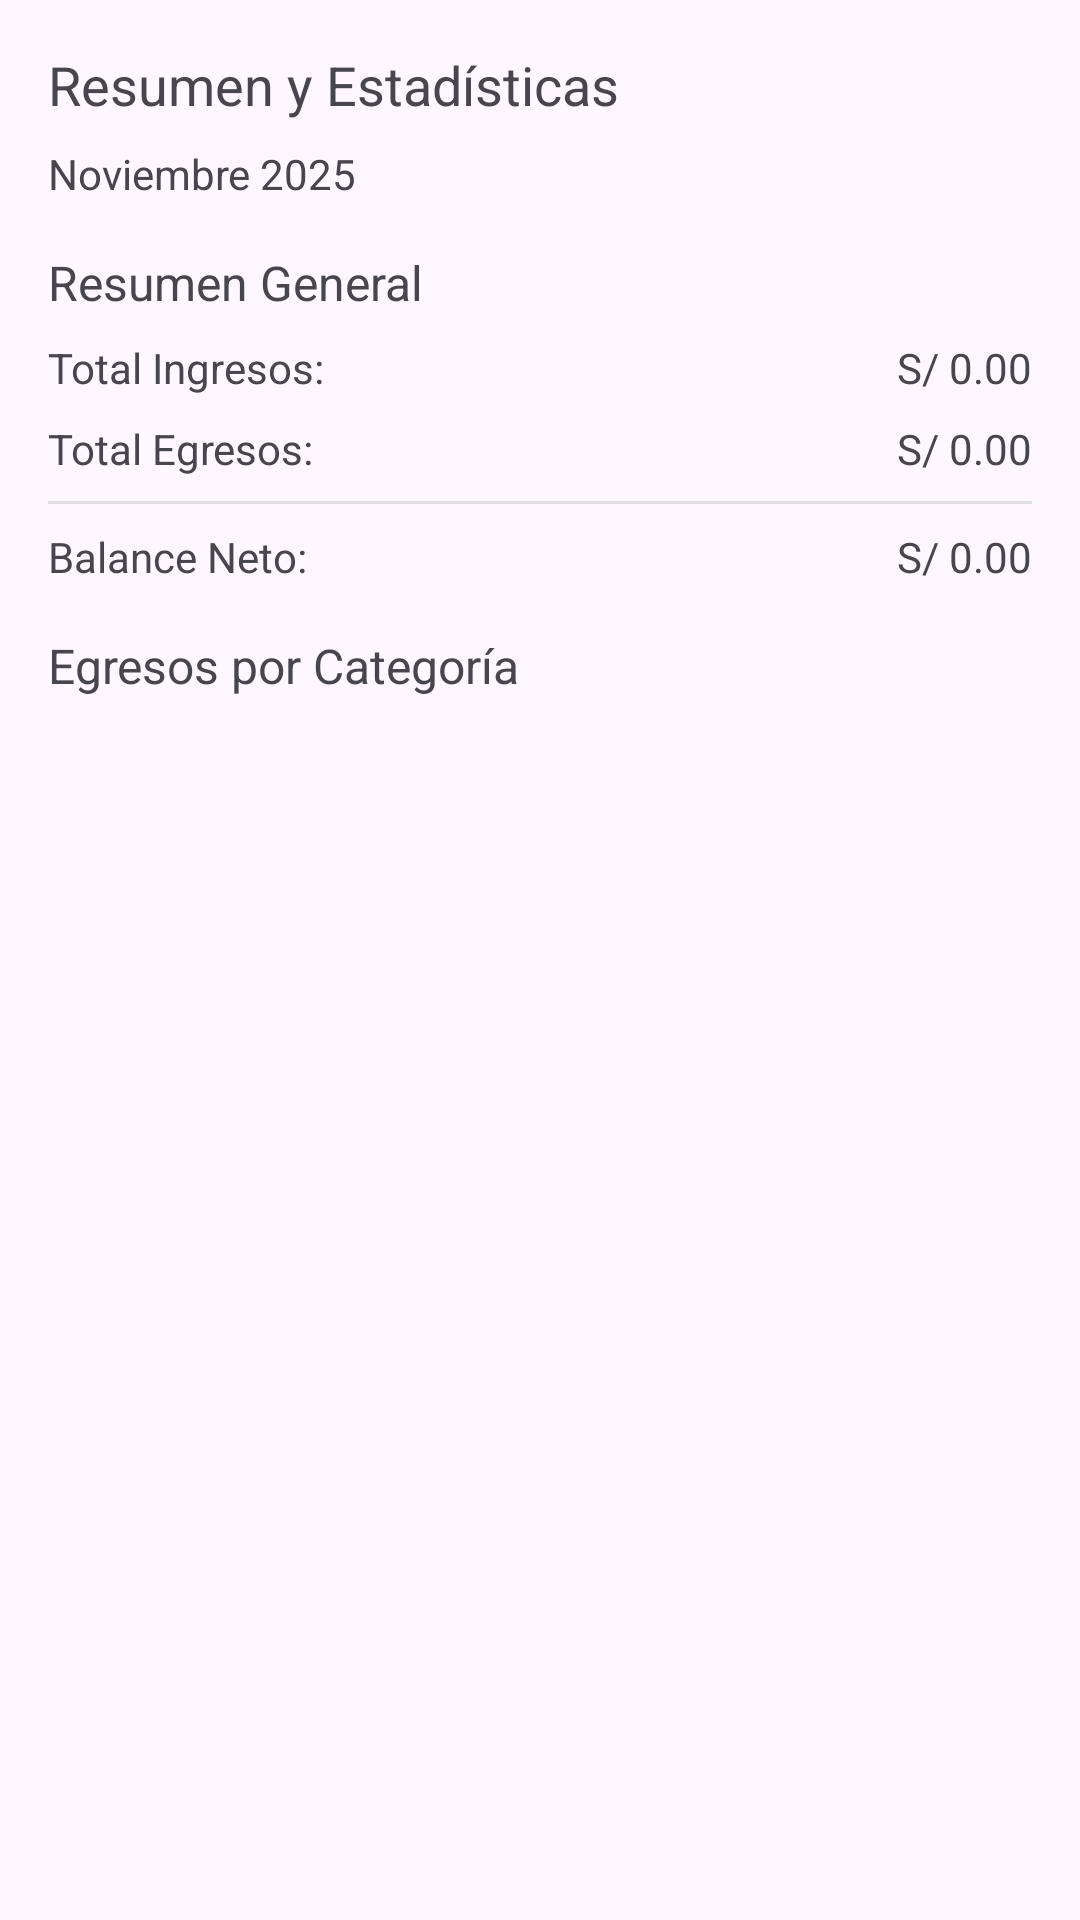

Android layout source for this screen:
<!-- AndroidManifest.xml: application theme Theme.AppRegistroGastos -->
<!-- res/layout/fragment_resumen.xml -->
<?xml version="1.0" encoding="utf-8"?>
<ScrollView xmlns:android="http://schemas.android.com/apk/res/android"
    android:layout_width="match_parent"
    android:layout_height="match_parent">

    <LinearLayout
        android:layout_width="match_parent"
        android:layout_height="wrap_content"
        android:orientation="vertical"
        android:padding="16dp">

        <TextView
            android:layout_width="wrap_content"
            android:layout_height="wrap_content"
            android:text="Resumen y Estadísticas"
            android:textSize="18sp" />

        <TextView
            android:id="@+id/tv_summary_month"
            android:layout_width="wrap_content"
            android:layout_height="wrap_content"
            android:text="Noviembre 2025"
            android:textSize="14sp"
            android:layout_marginTop="8dp" />

        <TextView
            android:layout_width="wrap_content"
            android:layout_height="wrap_content"
            android:text="Resumen General"
            android:textSize="16sp"
            android:layout_marginTop="16dp" />

        <LinearLayout
            android:layout_width="match_parent"
            android:layout_height="wrap_content"
            android:orientation="horizontal"
            android:layout_marginTop="8dp">

            <TextView
                android:layout_width="0dp"
                android:layout_height="wrap_content"
                android:layout_weight="1"
                android:text="Total Ingresos:"
                android:textSize="14sp" />

            <TextView
                android:id="@+id/tv_summary_ingresos"
                android:layout_width="wrap_content"
                android:layout_height="wrap_content"
                android:text="S/ 0.00"
                android:textSize="14sp" />
        </LinearLayout>

        <LinearLayout
            android:layout_width="match_parent"
            android:layout_height="wrap_content"
            android:orientation="horizontal"
            android:layout_marginTop="8dp">

            <TextView
                android:layout_width="0dp"
                android:layout_height="wrap_content"
                android:layout_weight="1"
                android:text="Total Egresos:"
                android:textSize="14sp" />

            <TextView
                android:id="@+id/tv_summary_egresos"
                android:layout_width="wrap_content"
                android:layout_height="wrap_content"
                android:text="S/ 0.00"
                android:textSize="14sp" />
        </LinearLayout>

        <View
            android:layout_width="match_parent"
            android:layout_height="1dp"
            android:background="#E0E0E0"
            android:layout_marginTop="8dp" />

        <LinearLayout
            android:layout_width="match_parent"
            android:layout_height="wrap_content"
            android:orientation="horizontal"
            android:layout_marginTop="8dp">

            <TextView
                android:layout_width="0dp"
                android:layout_height="wrap_content"
                android:layout_weight="1"
                android:text="Balance Neto:"
                android:textSize="14sp" />

            <TextView
                android:id="@+id/tv_summary_balance"
                android:layout_width="wrap_content"
                android:layout_height="wrap_content"
                android:text="S/ 0.00"
                android:textSize="14sp" />
        </LinearLayout>

        <TextView
            android:layout_width="wrap_content"
            android:layout_height="wrap_content"
            android:text="Egresos por Categoría"
            android:textSize="16sp"
            android:layout_marginTop="16dp" />

        <androidx.recyclerview.widget.RecyclerView
            android:id="@+id/recycler_categories"
            android:layout_width="match_parent"
            android:layout_height="wrap_content"
            android:layout_marginTop="8dp" />

    </LinearLayout>

</ScrollView>
<!-- resources referenced by this layout -->
<resources>
  <style name="Theme.AppRegistroGastos" parent="Base.Theme.AppRegistroGastos" />
  <style name="Base.Theme.AppRegistroGastos" parent="Theme.Material3.DayNight.NoActionBar">
          
          
      </style>
</resources>
